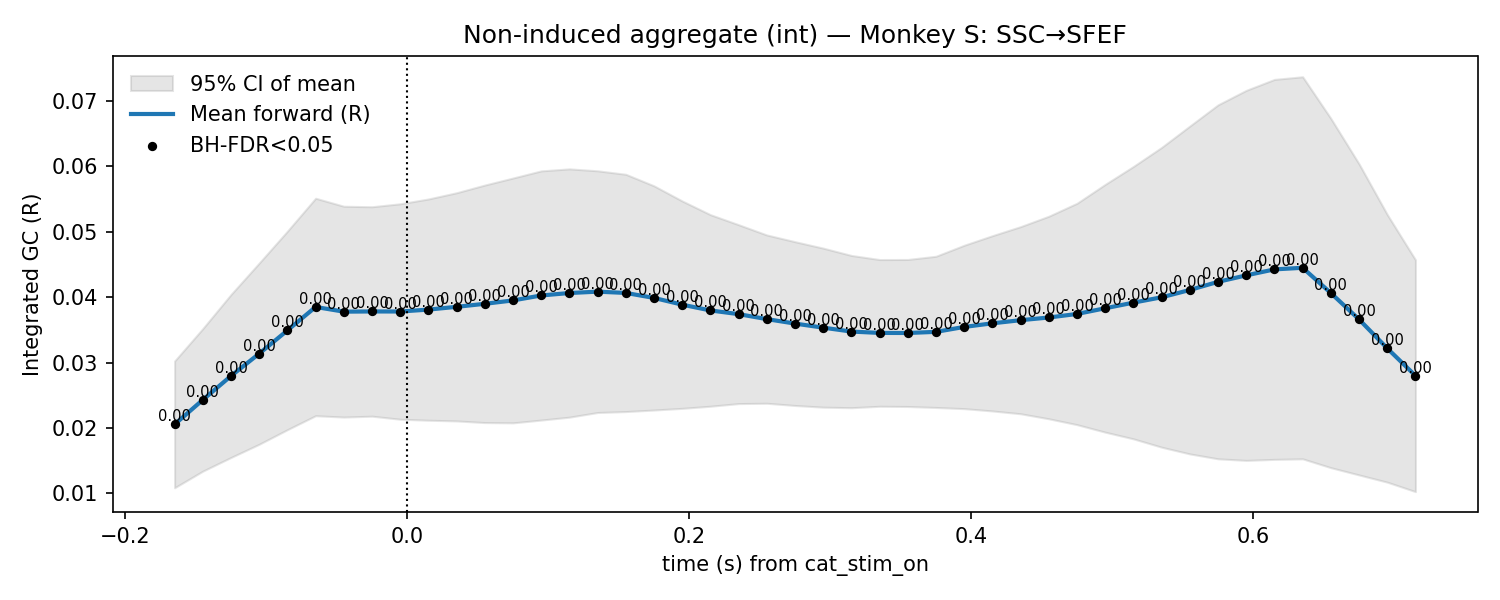

Values plotted in this chart, from the file beside it:
t, mu, lo, hi, p_stouffer, sig_fdr, n_sessions
-0.165, 0.02055, 0.01086, 0.03023, 1.0755329959977189e-10, 1, 7.0
-0.145, 0.02429, 0.0134, 0.03518, 6.292033560839627e-11, 1, 7.0
-0.125, 0.02795, 0.01549, 0.0404, 7.031952797831309e-11, 1, 7.0
-0.105, 0.03136, 0.01751, 0.0452, 5.919764678452566e-11, 1, 7.0
-0.085, 0.0349, 0.01974, 0.05007, 2.7467139673831298e-11, 1, 7.0
-0.065, 0.03849, 0.02187, 0.0551, 1.7354895298637985e-11, 1, 7.0
-0.045, 0.03777, 0.02166, 0.05388, 1.67589275790192e-11, 1, 7.0
-0.025, 0.0378, 0.0218, 0.0538, 4.3587355946783646e-12, 1, 7.0
-0.005, 0.03779, 0.02133, 0.05425, 1.2704060026180741e-11, 1, 7.0
0.015, 0.03808, 0.02118, 0.05499, 3.620292954309434e-11, 1, 7.0
0.035, 0.03851, 0.02107, 0.05594, 5.189271234939952e-11, 1, 7.0
0.055, 0.03897, 0.02082, 0.05712, 9.918055265956127e-11, 1, 7.0
0.075, 0.03949, 0.02078, 0.05819, 1.8309642690894634e-10, 1, 7.0
0.095, 0.04024, 0.02121, 0.05928, 2.407823940231424e-10, 1, 7.0
0.115, 0.04062, 0.02165, 0.05959, 1.171567287627795e-10, 1, 7.0
0.135, 0.04083, 0.02236, 0.05929, 9.315304083656883e-11, 1, 7.0
0.155, 0.04063, 0.0225, 0.05876, 3.6038505513147356e-11, 1, 7.0
0.175, 0.03987, 0.02274, 0.057, 1.723554632349078e-11, 1, 7.0
0.195, 0.03884, 0.023, 0.05468, 4.782507723177787e-12, 1, 7.0
0.215, 0.03796, 0.02332, 0.05259, 4.31044089310717e-12, 1, 7.0
0.235, 0.03739, 0.02372, 0.05106, 3.1995517346672386e-12, 1, 7.0
0.255, 0.03663, 0.02377, 0.04949, 6.0927929368403966e-12, 1, 7.0
0.275, 0.03595, 0.02343, 0.04846, 1.8658186107245456e-11, 1, 7.0
0.295, 0.03533, 0.02318, 0.04748, 8.818312746683432e-11, 1, 7.0
0.315, 0.03473, 0.0231, 0.04636, 4.5439008111713974e-10, 1, 7.0
0.335, 0.03452, 0.02331, 0.04573, 3.3557774337111823e-09, 1, 7.0
0.355, 0.03451, 0.02328, 0.04575, 3.4403095372503856e-08, 1, 7.0
0.375, 0.03469, 0.02313, 0.04624, 1.4100022538432455e-07, 1, 7.0
0.395, 0.03544, 0.02295, 0.04792, 4.4087736739140126e-07, 1, 7.0
0.415, 0.03599, 0.0226, 0.04938, 4.118144724118977e-06, 1, 7.0
0.435, 0.03647, 0.02217, 0.05077, 1.2656215778505953e-05, 1, 7.0
0.455, 0.03688, 0.0214, 0.05236, 2.637277279526895e-05, 1, 7.0
0.475, 0.03742, 0.0205, 0.05434, 0.0001213, 1, 7.0
0.495, 0.03829, 0.01936, 0.05722, 0.0001591, 1, 7.0
0.515, 0.03915, 0.01833, 0.05996, 0.000301, 1, 7.0
0.535, 0.03997, 0.01706, 0.06287, 0.0003286, 1, 7.0
0.555, 0.04108, 0.01603, 0.06614, 0.0002385, 1, 7.0
0.575, 0.04233, 0.01529, 0.06937, 0.0004171, 1, 7.0
0.595, 0.04332, 0.01505, 0.07159, 0.0008084, 1, 7.0
0.615, 0.04423, 0.0152, 0.07326, 0.0005013, 1, 7.0
0.635, 0.04447, 0.01528, 0.07366, 0.0005652, 1, 7.0
0.655, 0.04061, 0.01393, 0.06729, 0.0006238, 1, 7.0
0.675, 0.03659, 0.01282, 0.06035, 0.0005805, 1, 7.0
0.695, 0.03217, 0.01172, 0.05262, 0.0005366, 1, 7.0
0.715, 0.02799, 0.01027, 0.0457, 0.0008248, 1, 7.0
